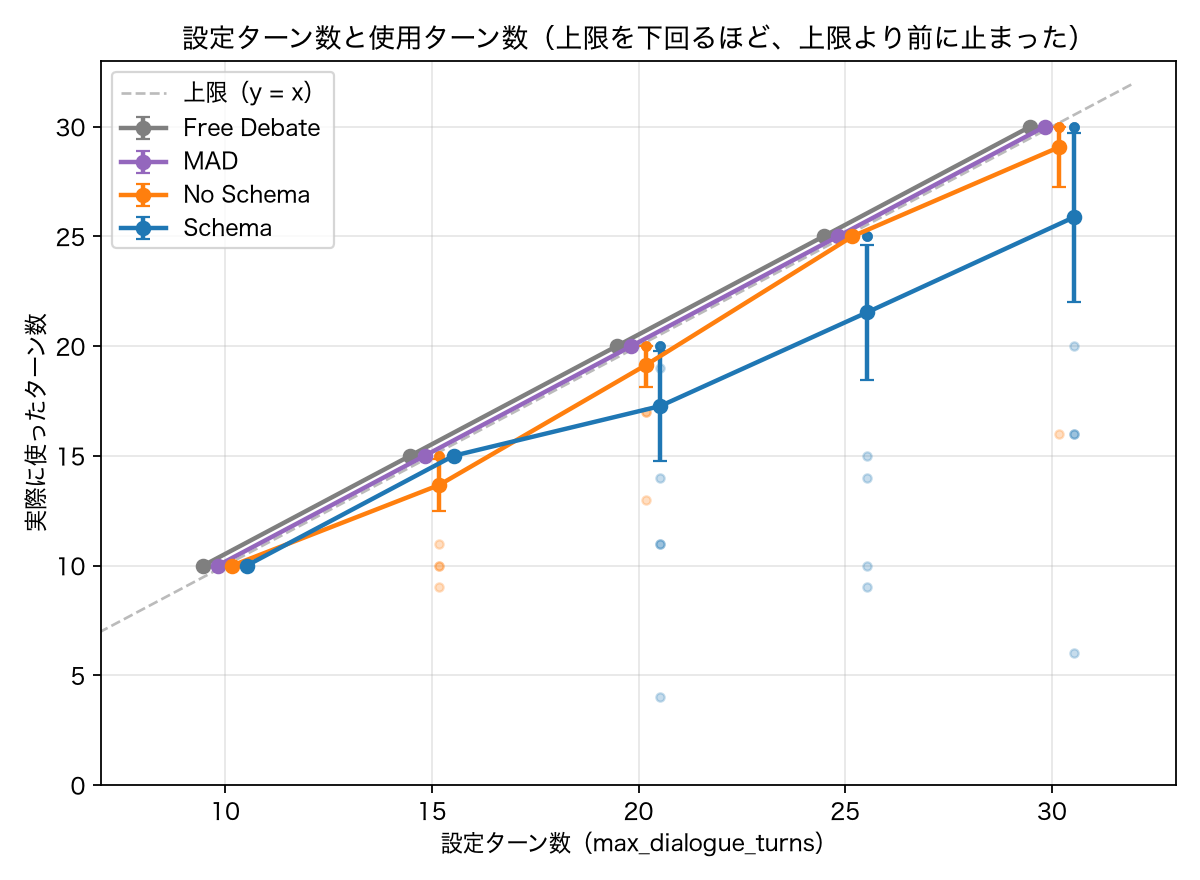

Data behind this chart, as committed beside it:
method, max_dialogue_turns, n, mean_used, min_used, max_used, ci95
free_debate, 10, 15, 10, 10, 10, 0.0
free_debate, 15, 15, 15, 15, 15, 0.0
free_debate, 20, 15, 20, 20, 20, 0.0
free_debate, 25, 15, 25, 25, 25, 0.0
free_debate, 30, 15, 30, 30, 30, 0.0
mad, 10, 15, 10, 10, 10, 0.0
mad, 15, 15, 15, 15, 15, 0.0
mad, 20, 15, 20, 20, 20, 0.0
mad, 25, 15, 25, 25, 25, 0.0
mad, 30, 15, 30, 30, 30, 0.0
no_schema, 10, 15, 10, 10, 10, 0.0
no_schema, 15, 15, 13.67, 9, 15, 1.17
no_schema, 20, 15, 19.13, 13, 20, 1.01
no_schema, 25, 15, 25, 25, 25, 0.0
no_schema, 30, 15, 29.07, 16, 30, 1.83
schema, 10, 15, 10, 10, 10, 0.0
schema, 15, 15, 15, 15, 15, 0.0
schema, 20, 15, 17.27, 4, 20, 2.5
schema, 25, 15, 21.53, 9, 25, 3.09
schema, 30, 15, 25.87, 6, 30, 3.85
